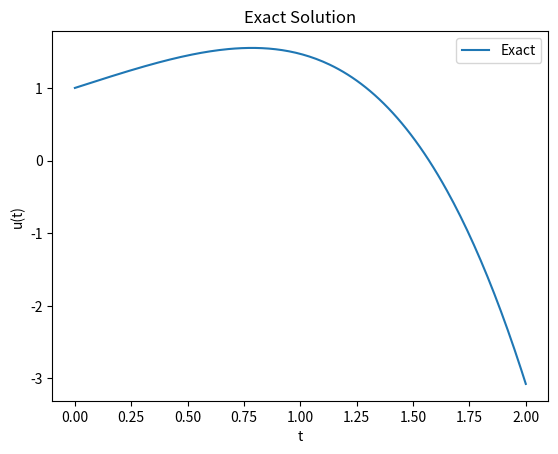

Generate this figure with matplotlib:
import numpy as np
import matplotlib.pyplot as plt
from scipy.interpolate import lagrange, PchipInterpolator
from sympy import symbols, diff

# 定义微分方程和精确解
def f(t, u):
    return -99 * u + np.exp(t) * (100 * np.cos(t) - np.sin(t))

def exact_solution(t):
    return np.exp(t) * np.cos(t)

# 参数设置
t0 = 0.0
T = 2.0
u0 = 1.0

# 步长
h = 0.01

# 计算数值解
num_steps = int((T - t0) / h)
t_values = np.linspace(t0, T, num_steps + 1)
u_values = np.zeros(num_steps + 1)
u_values[0] = u0

for t_value in t_values:
    print(t_value)
 
 #绘制exact_solution(t)的图像
plt.plot(t_values, exact_solution(t_values), label='Exact')
plt.xlabel('t')
plt.ylabel('u(t)')
plt.legend()
plt.title('Exact Solution')

#保存图像
filename = "exact_solution.png"
plt.savefig(filename)
plt.close()
